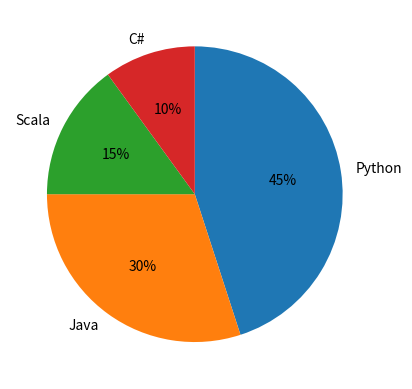

Write the Python code that produced this figure.
import matplotlib.pyplot as pyplot
etiquetas= ('Python', 'Java', 'Scala', 'C#')
tamanio = [45, 30, 15, 10]
pyplot.pie(tamanio, labels=etiquetas,autopct='%1.f%%', counterclock=False,startangle=90)
pyplot.show()
